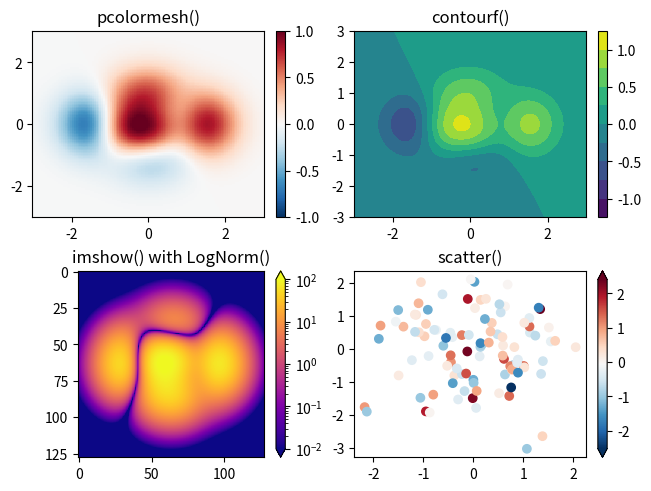

This chart was generated by the following Python code:
import matplotlib.pyplot as plt
import numpy as np
import matplotlib as mpl


data1, data2, data3, data4 = np.random.randn(4, 100)  # make 4 random data sets

X, Y = np.meshgrid(np.linspace(-3, 3, 128), np.linspace(-3, 3, 128))
Z = (1 - X/2 + X**5 + Y**3) * np.exp(-X**2 - Y**2)

fig, axs = plt.subplots(2, 2, layout='constrained')
pc = axs[0, 0].pcolormesh(X, Y, Z, vmin=-1, vmax=1, cmap='RdBu_r')
fig.colorbar(pc, ax=axs[0, 0])
axs[0, 0].set_title('pcolormesh()')

co = axs[0, 1].contourf(X, Y, Z, levels=np.linspace(-1.25, 1.25, 11))
fig.colorbar(co, ax=axs[0, 1])
axs[0, 1].set_title('contourf()')

pc = axs[1, 0].imshow(Z**2 * 100, cmap='plasma',
                          norm=mpl.colors.LogNorm(vmin=0.01, vmax=100))
fig.colorbar(pc, ax=axs[1, 0], extend='both')
axs[1, 0].set_title('imshow() with LogNorm()')

pc = axs[1, 1].scatter(data1, data2, c=data3, cmap='RdBu_r')
fig.colorbar(pc, ax=axs[1, 1], extend='both')
axs[1, 1].set_title('scatter()')



plt.show()
